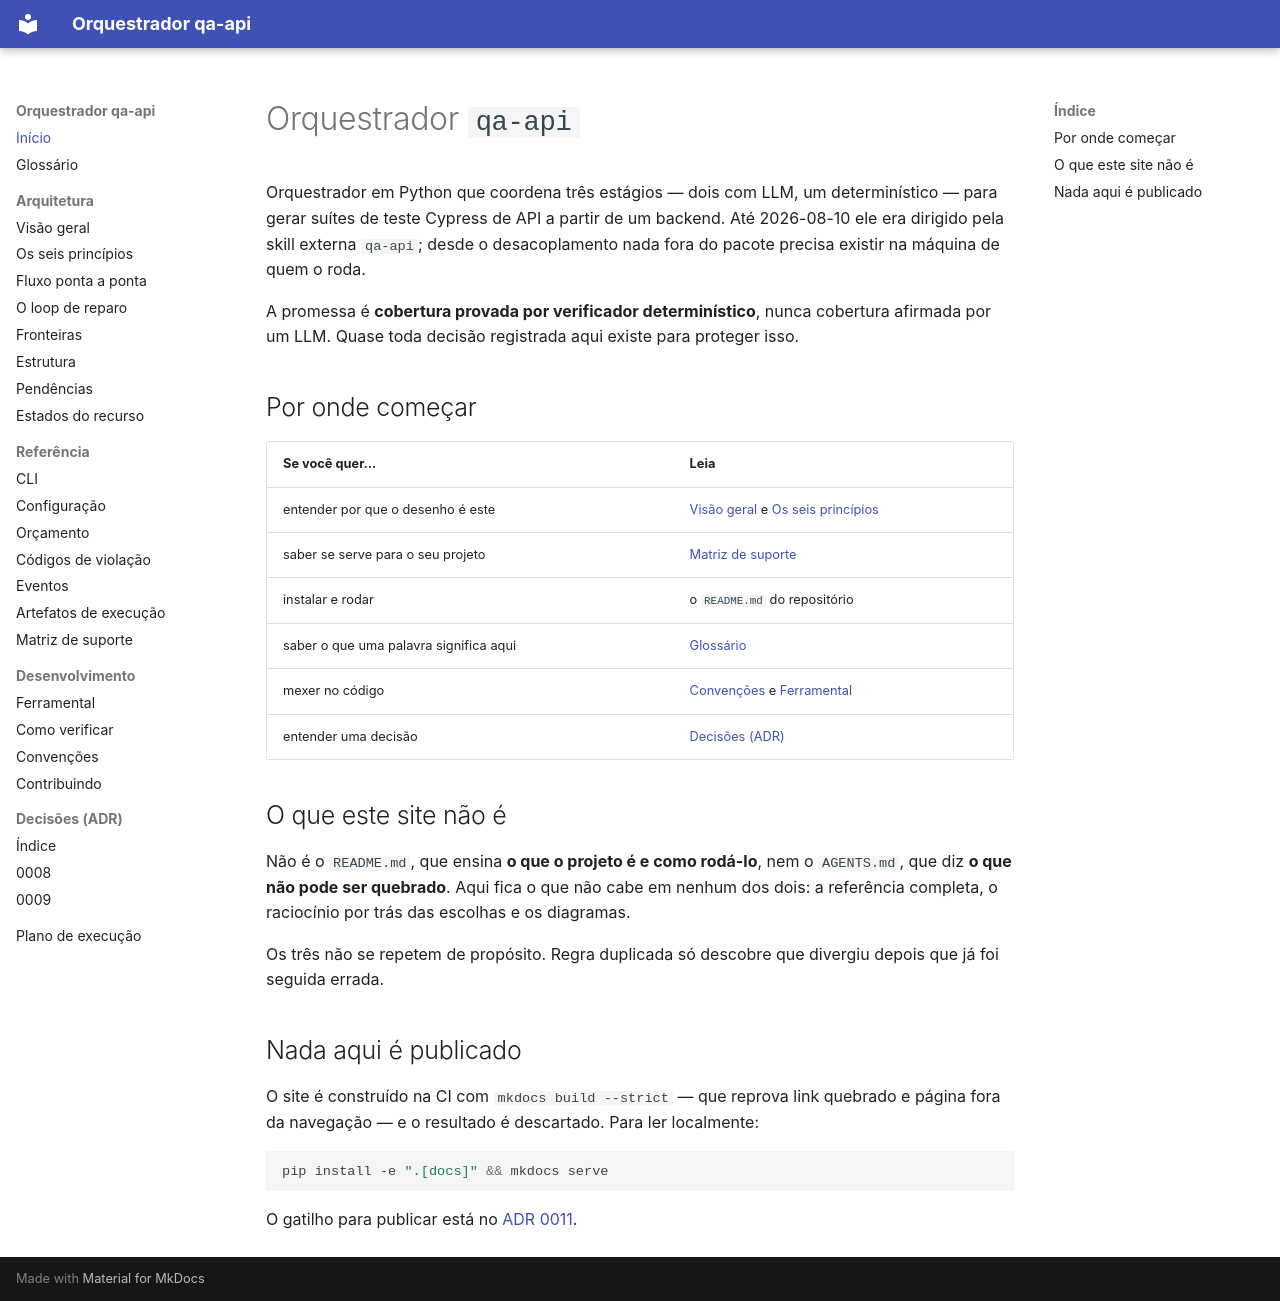

repository: MarcosQuintino0/Langchain · page: index.html · generator: mkdocs

# Orquestrador `qa-api`

Orquestrador em Python que coordena três estágios — dois com LLM, um determinístico
— para gerar suítes de teste Cypress de API a partir de um backend. Até 2026-08-10
ele era dirigido pela skill externa `qa-api`; desde o desacoplamento nada fora do
pacote precisa existir na máquina de quem o roda.

A promessa é **cobertura provada por verificador determinístico**, nunca cobertura
afirmada por um LLM. Quase toda decisão registrada aqui existe para proteger isso.

## Por onde começar

| Se você quer… | Leia |
| --- | --- |
| entender por que o desenho é este | [Visão geral](arquitetura/visao-geral.md) e [Os seis princípios](arquitetura/os-seis-principios.md) |
| saber se serve para o seu projeto | [Matriz de suporte](referencia/matriz-de-suporte.md) |
| instalar e rodar | o `README.md` do repositório |
| saber o que uma palavra significa aqui | [Glossário](glossario.md) |
| mexer no código | [Convenções](desenvolvimento/convencoes.md) e [Ferramental](desenvolvimento/ferramental.md) |
| entender uma decisão | [Decisões (ADR)](adr/index.md) |

## O que este site não é

Não é o `README.md`, que ensina **o que o projeto é e como rodá-lo**, nem o
`AGENTS.md`, que diz **o que não pode ser quebrado**. Aqui fica o que não cabe em
nenhum dos dois: a referência completa, o raciocínio por trás das escolhas e os
diagramas.

Os três não se repetem de propósito. Regra duplicada só descobre que divergiu
depois que já foi seguida errada.

## Nada aqui é publicado

O site é construído na CI com `mkdocs build --strict` — que reprova link quebrado
e página fora da navegação — e o resultado é descartado. Para ler localmente:

```bash
pip install -e ".[docs]" && mkdocs serve
```

O gatilho para publicar está no [ADR 0011](adr/0011-documentacao-sem-publicacao.md).
